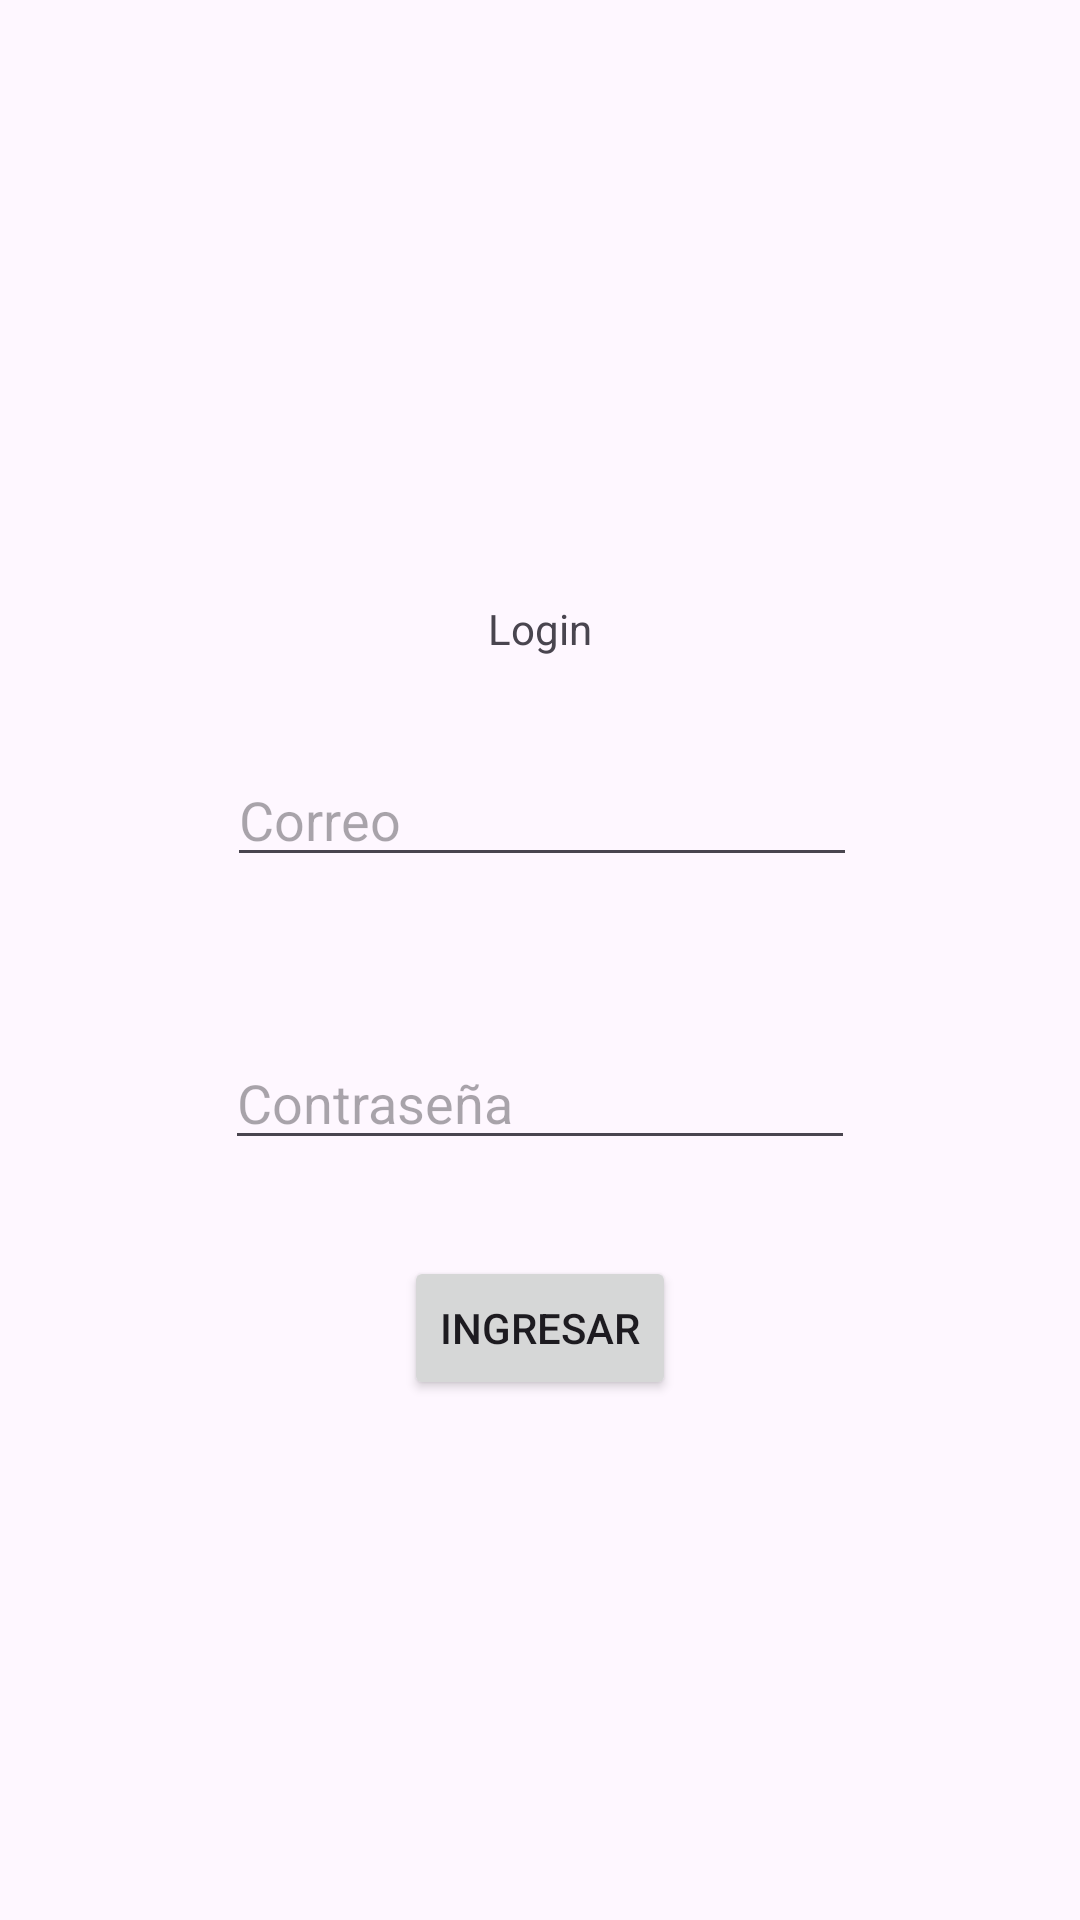

Android layout source for this screen:
<!-- AndroidManifest.xml: application theme Theme.Lab7_20203554 -->
<!-- res/layout/activity_main.xml -->
<?xml version="1.0" encoding="utf-8"?>
<androidx.constraintlayout.widget.ConstraintLayout xmlns:android="http://schemas.android.com/apk/res/android"
    xmlns:app="http://schemas.android.com/apk/res-auto"
    xmlns:tools="http://schemas.android.com/tools"
    android:layout_width="match_parent"
    android:layout_height="match_parent"
    tools:context=".MainActivity">

    <TextView
        android:id="@+id/textView"
        android:layout_width="wrap_content"
        android:layout_height="wrap_content"
        android:layout_marginTop="200dp"
        android:text="Login"
        app:layout_constraintEnd_toEndOf="parent"
        app:layout_constraintStart_toStartOf="parent"
        app:layout_constraintTop_toTopOf="parent" />

    <EditText
        android:id="@+id/textCorreo"
        android:layout_width="wrap_content"
        android:layout_height="wrap_content"
        android:layout_marginStart="101dp"
        android:layout_marginTop="32dp"
        android:layout_marginEnd="100dp"
        android:ems="10"
        android:hint="Correo"
        android:inputType="textEmailAddress"
        app:layout_constraintEnd_toEndOf="parent"
        app:layout_constraintStart_toStartOf="parent"
        app:layout_constraintTop_toBottomOf="@+id/textView" />

    <EditText
        android:id="@+id/textContrase"
        android:layout_width="wrap_content"
        android:layout_height="wrap_content"
        android:layout_marginTop="53dp"
        android:ems="10"
        android:hint="Contraseña"
        android:inputType="textPassword"
        app:layout_constraintEnd_toEndOf="parent"
        app:layout_constraintStart_toStartOf="parent"
        app:layout_constraintTop_toBottomOf="@+id/textCorreo" />

    <Button
        android:id="@+id/button"
        android:layout_width="wrap_content"
        android:layout_height="wrap_content"
        android:layout_marginTop="32dp"
        android:text="Ingresar"
        app:layout_constraintEnd_toEndOf="parent"
        app:layout_constraintStart_toStartOf="parent"
        app:layout_constraintTop_toBottomOf="@+id/textContrase" />

</androidx.constraintlayout.widget.ConstraintLayout>
<!-- resources referenced by this layout -->
<resources>
  <style name="Theme.Lab7_20203554" parent="Base.Theme.Lab7_20203554" />
  <style name="Base.Theme.Lab7_20203554" parent="Theme.Material3.DayNight.NoActionBar">
          
          
      </style>
</resources>
